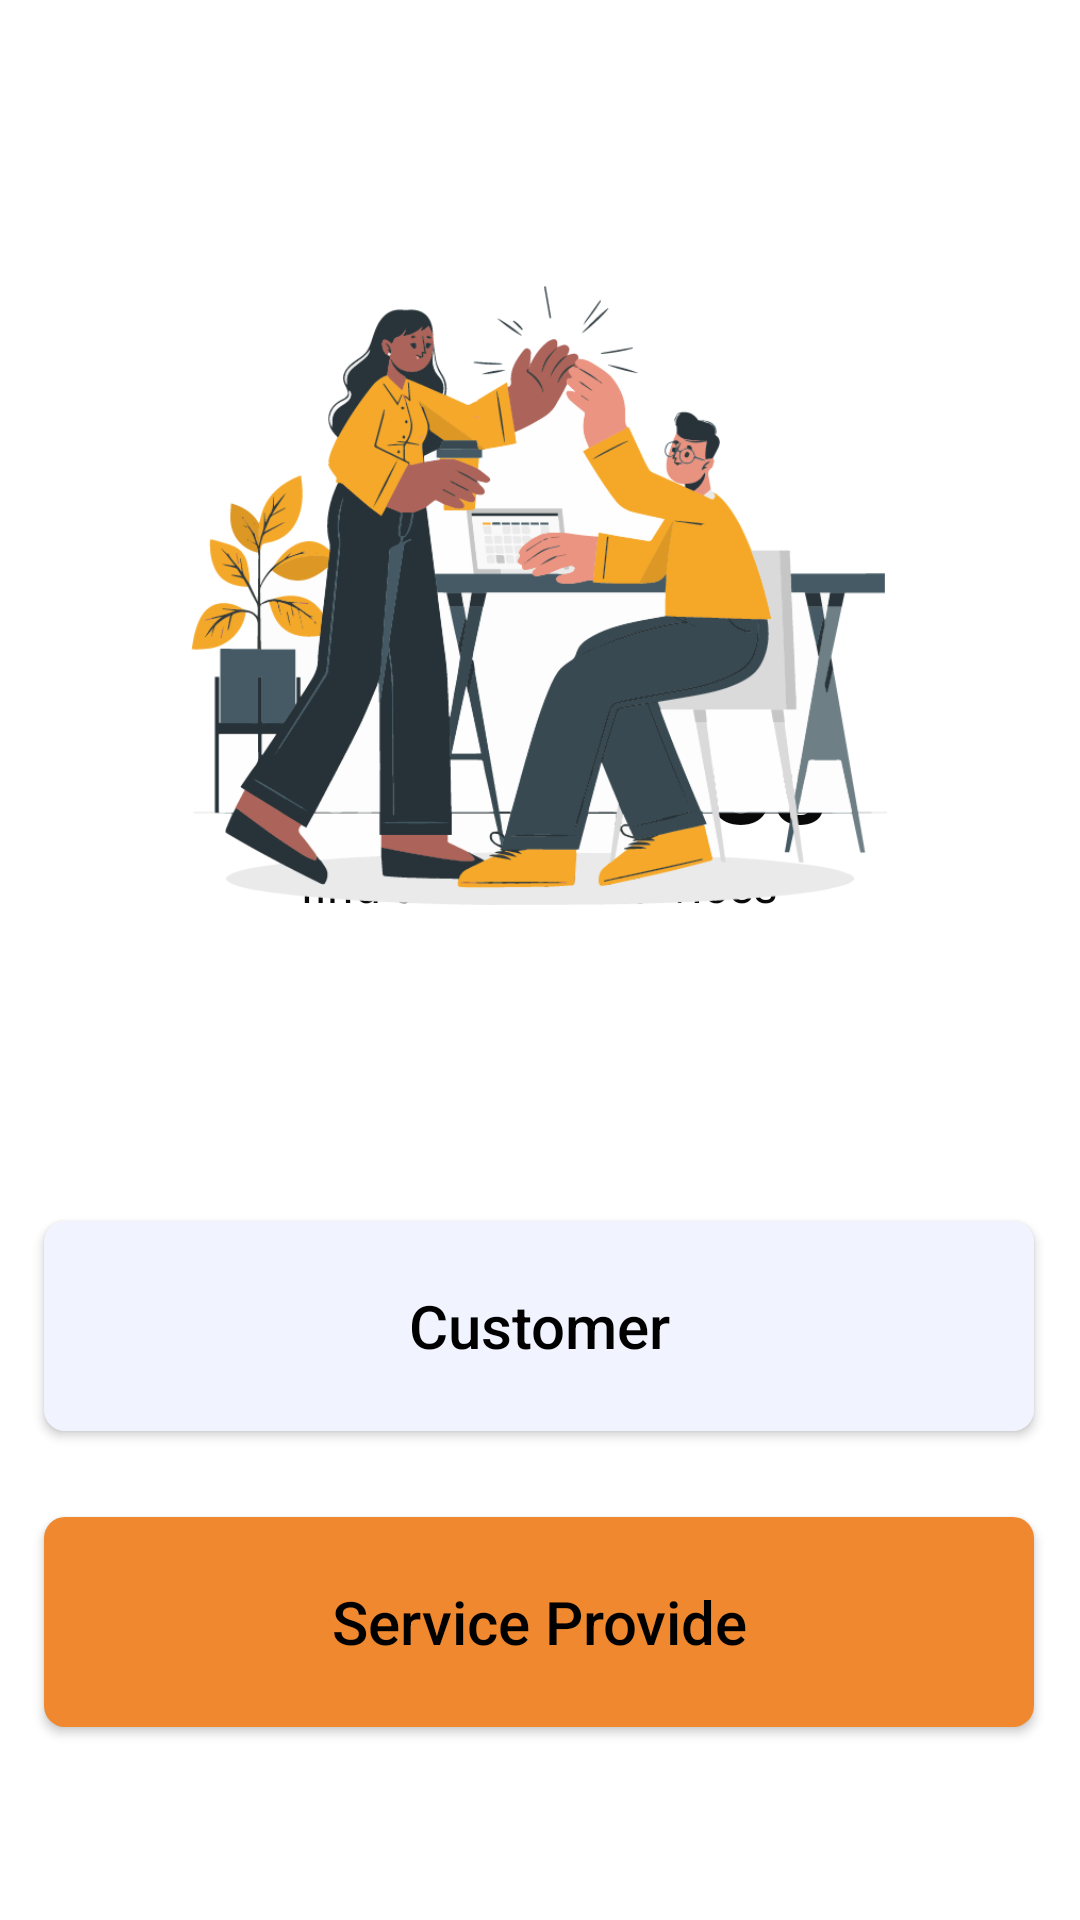

Produce the Android XML layout that renders to this screen, including the resource entries it uses.
<!-- AndroidManifest.xml: application theme Theme.ClickfixAndroidApp -->
<!-- res/layout/activity_select_screen.xml -->
<?xml version="1.0" encoding="utf-8"?>
<androidx.constraintlayout.widget.ConstraintLayout xmlns:android="http://schemas.android.com/apk/res/android"
    xmlns:app="http://schemas.android.com/apk/res-auto"
    xmlns:tools="http://schemas.android.com/tools"
    android:layout_width="match_parent"
    android:layout_height="match_parent"
    android:background="@color/primarygray"
    tools:context=".Select_Screen">


    <Button
        android:id="@+id/servicebtn"
        android:layout_width="330dp"
        android:layout_height="70dp"
        android:background="@drawable/custom_button2"
        android:text="Service Provide"
        android:textAllCaps="false"
        android:textColor="#000000"
        android:textColorHint="#959494"
        android:textSize="20sp"
        android:textStyle="normal"
        app:layout_constraintBottom_toBottomOf="parent"
        app:layout_constraintEnd_toEndOf="parent"
        app:layout_constraintHorizontal_bias="0.493"
        app:layout_constraintStart_toStartOf="parent"
        app:layout_constraintTop_toBottomOf="@+id/userbtn"
        app:layout_constraintVertical_bias="0.31"
        tools:ignore="MissingConstraints" />

    <Button
        android:id="@+id/userbtn"
        android:layout_width="330dp"
        android:layout_height="70dp"
        android:background="@drawable/custom_button"
        android:text="Customer"
        android:textAllCaps="false"
        android:textColor="#000000"
        android:textColorHint="#959494"
        android:textSize="20sp"
        android:textStyle="normal"
        app:layout_constraintBottom_toBottomOf="parent"
        app:layout_constraintEnd_toEndOf="parent"
        app:layout_constraintHorizontal_bias="0.493"
        app:layout_constraintStart_toStartOf="parent"
        app:layout_constraintTop_toTopOf="parent"
        app:layout_constraintVertical_bias="0.714"
        tools:ignore="MissingConstraints" />

    <TextView
        android:id="@+id/textView6"
        android:layout_width="wrap_content"
        android:layout_height="wrap_content"
        android:layout_marginBottom="356dp"
        android:text="Join With Us"
        android:textColor="#090909"
        android:textSize="34sp"
        android:textStyle="bold"
        app:layout_constraintBottom_toBottomOf="parent"
        app:layout_constraintEnd_toEndOf="parent"
        app:layout_constraintHorizontal_bias="0.497"
        app:layout_constraintStart_toStartOf="parent" />

    <TextView
        android:id="@+id/textView14"
        android:layout_width="wrap_content"
        android:layout_height="wrap_content"
        android:text="find and start Services"
        android:textColor="#090909"
        android:textColorHint="#959494"
        android:textSize="16sp"
        app:layout_constraintBottom_toBottomOf="parent"
        app:layout_constraintEnd_toEndOf="parent"
        app:layout_constraintHorizontal_bias="0.498"
        app:layout_constraintStart_toStartOf="parent"
        app:layout_constraintTop_toBottomOf="@+id/textView6"
        app:layout_constraintVertical_bias="0.0" />

    <ImageView
        android:id="@+id/imageView11"
        android:layout_width="232dp"
        android:layout_height="317dp"
        android:layout_marginTop="40dp"
        app:layout_constraintEnd_toEndOf="parent"
        app:layout_constraintHorizontal_bias="0.497"
        app:layout_constraintStart_toStartOf="parent"
        app:layout_constraintTop_toTopOf="parent"
        app:srcCompat="@drawable/workersone" />

</androidx.constraintlayout.widget.ConstraintLayout>
<!-- resources referenced by this layout -->
<resources>
  <color name="primarygray">#fff</color>
  <!-- drawable custom_button (drawable) -->
  <shape xmlns:android="http://schemas.android.com/apk/res/android"
      android:shape="rectangle">
      <solid android:color="@color/inputBoxColor"/> 
      <corners android:radius="7dp"/> 
  </shape>
  <!-- drawable custom_button2 (drawable) -->
  <shape xmlns:android="http://schemas.android.com/apk/res/android"
      android:shape="rectangle">
      <corners android:radius="7dp"/>
      <solid android:color="@color/theme_color"/>
  </shape>
  <!-- drawable workersone: png bitmap (drawable, 123605 bytes) -->
  <style name="Theme.ClickfixAndroidApp" parent="Base.Theme.ClickfixAndroidApp" />
  <color name="inputBoxColor">#F1F3FF</color>
  <color name="theme_color">#EF882E</color>
  <style name="Base.Theme.ClickfixAndroidApp" parent="Theme.MaterialComponents.DayNight.NoActionBar.Bridge">
  
      </style>
</resources>
